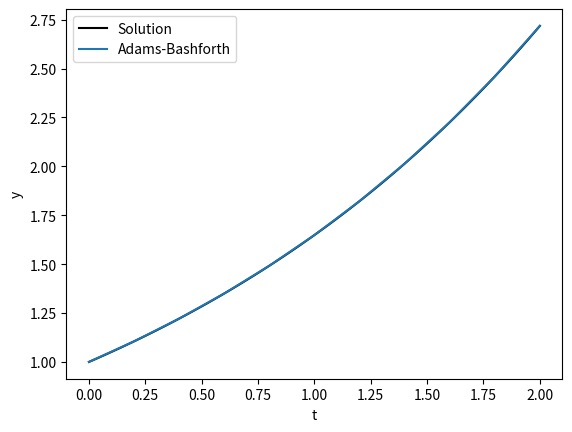

Reproduce this figure in Python.
import numpy as np
from math import *
import matplotlib.pyplot as plt

''' The problem is: dy/dt = f(t,y).'''

def f(t, y):
    return 0.5*y

# We will use RK4 to compute some intiall values needed to Adams-Bashforth Method
## a,b: edges of the interval, w0:ititial value, h:step
def RungeKutta4(a, b, w0, h):
    n = ceil((b-a) / h)

    w, t = np.zeros(n+1), np.zeros(n+1)
    w[0], t[0] = w0, a

    for i in range(n):
        k1 = h*f(t[i], w[i])
        k2 = h*f(t[i] + h/2, w[i] + k1/2)
        k3 = h*f(t[i] + h/2, w[i] + k2/2)
        k4 = h*f(t[i] + h, w[i] + k3)
        w[i+1] = w[i] + 1/6*(k1 + 2*k2 + 2*k3 + k4)
        t[i+1] = t[i] + h

    return w, t

# a,b: edges of the interval, w0,w1,w2,w3:ititial value, h:step
def AdamsBashforth(a, b, w0, w1, w2, w3, h):
    n = ceil((b-a) / h)

    w, t = np.zeros(n+1), np.zeros(n+1)
    t[0], t[1], t[2], t[3] = a, a+h, a+2*h, a+3*h
    w[0], w[1], w[2], w[3] = w0, w1, w2, w3

    for i in range(3, n):
        w[i+1] = w[i] + h/24*(55*f(t[i],w[i]) - 59*f(t[i-1],w[i-1]) + 37*f(t[i-2],w[i-2]) - 9*f(t[i-3],w[i-3]))
        t[i+1] = t[i] + h

    return w, t

if __name__ == '__main__':

    a, b, w0, h = 0, 2, 1, 0.2
    w = RungeKutta4(a, b, w0, h)[0]
    print("\n", AdamsBashforth(a, b, w0, w[1], w[2], w[3], h)[0])

    # Visualization
    x = np.linspace(0, 2, 100)

    y = np.zeros(len(x))

    for j in range(len(x)):
        y[j] = exp(0.5*x[j])

    plt.plot(x, y, color="black", label="Solution")
    plt.plot(AdamsBashforth(a, b, w0, w[1], w[2], w[3], h)[1], AdamsBashforth(a, b, w0, w[1], w[2], w[3], h)[0], label="Adams-Bashforth")
    plt.xlabel("t")
    plt.ylabel("y")
    plt.legend()
    plt.show()

